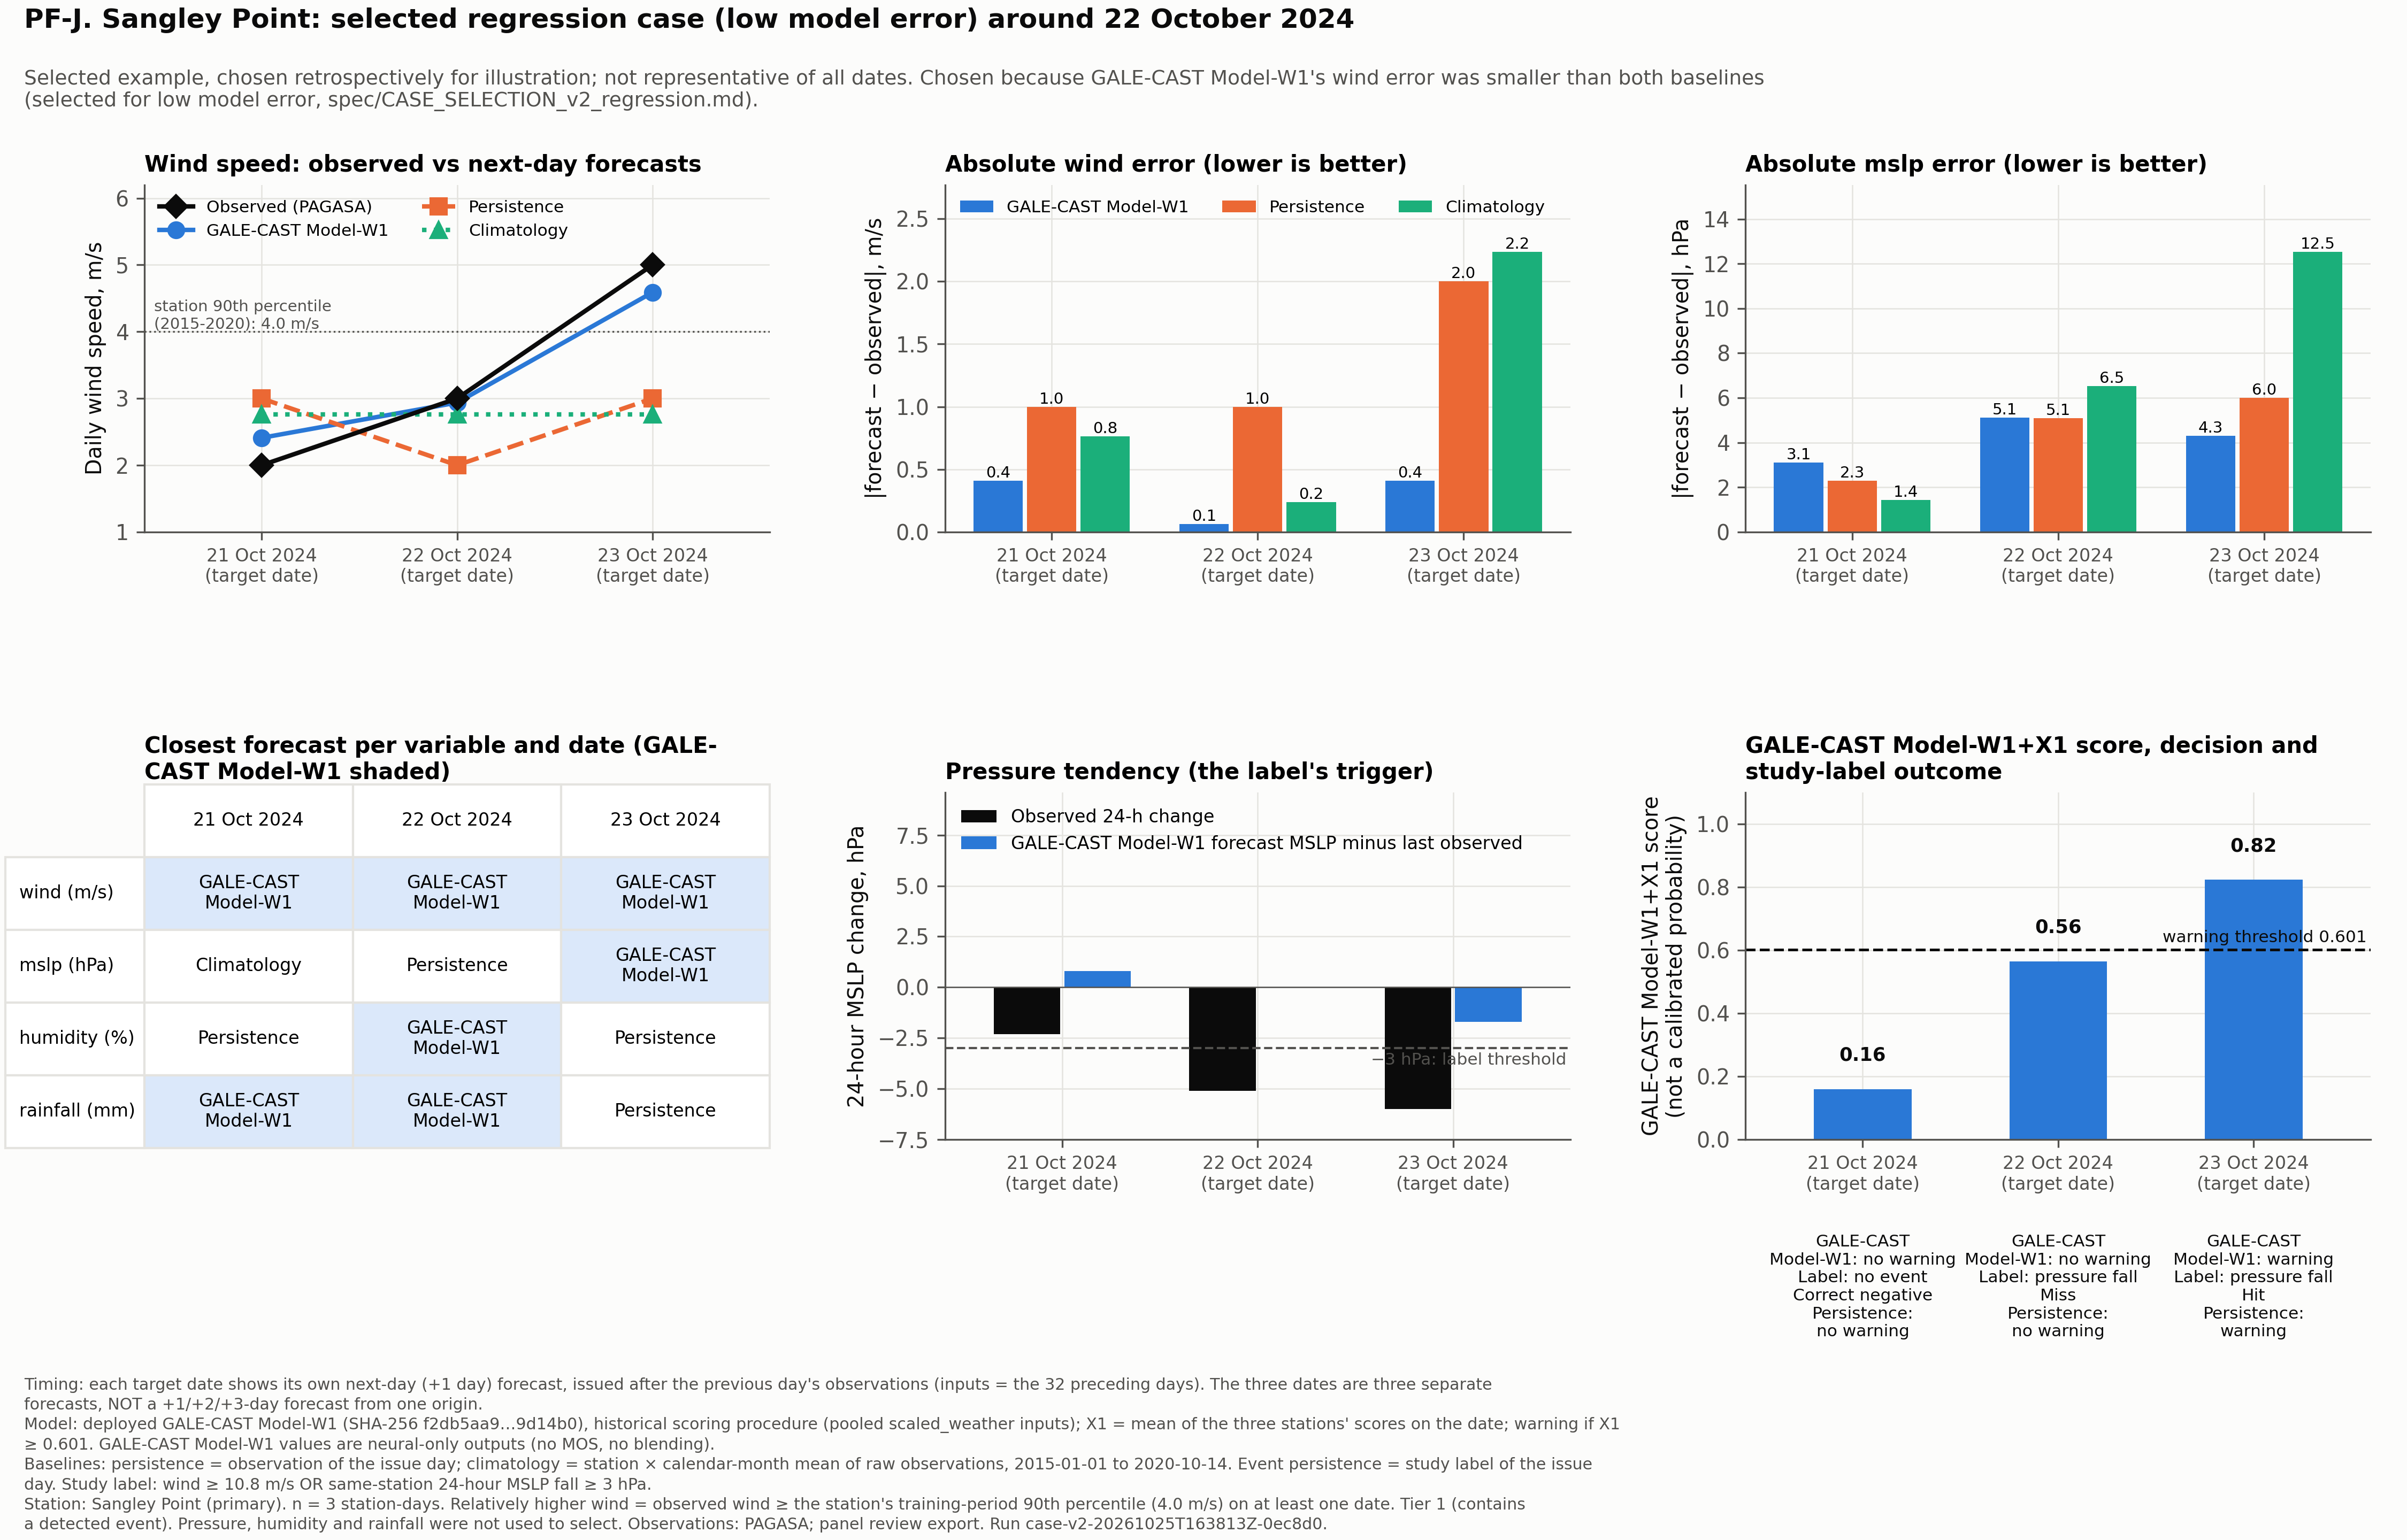

Source data for this figure (header and first rows):
station, date, issue_date, y, prob, GALE-CAST Model-W1_wind, GALE-CAST Model-W1_humidity, GALE-CAST Model-W1_rainfall, GALE-CAST Model-W1_mslp, x1, L, L_wind, L_press, proc_wind_d, proc_wind_t, E_persist, E_clim, obs_wind, pers_wind, clim_wind, obs_humidity, pers_humidity, clim_humidity, obs_rainfall
Sangley Point, 2024-10-21, 2024-10-20, 0, 0.1801, 2.41, 81.65, 2.223, 1011, 0.1598, 0, 0, 0, 2, 3, 0, 0.0355, 2.0, 3.0, 2.763, 76.0, 75.0, 78.6, 0.05
Sangley Point, 2024-10-22, 2024-10-21, 1, 0.5887, 2.938, 84.7, 5.563, 1008, 0.5645, 1, 0, 1, 3, 2, 0, 0.0355, 3.0, 2.0, 2.763, 85.0, 76.0, 78.6, 23.1
Sangley Point, 2024-10-23, 2024-10-22, 1, 0.82, 4.589, 89.19, 31.37, 1001, 0.8229, 1, 0, 1, 5, 3, 1, 0.0355, 5.0, 3.0, 2.763, 85.0, 85.0, 78.6, 15.8
